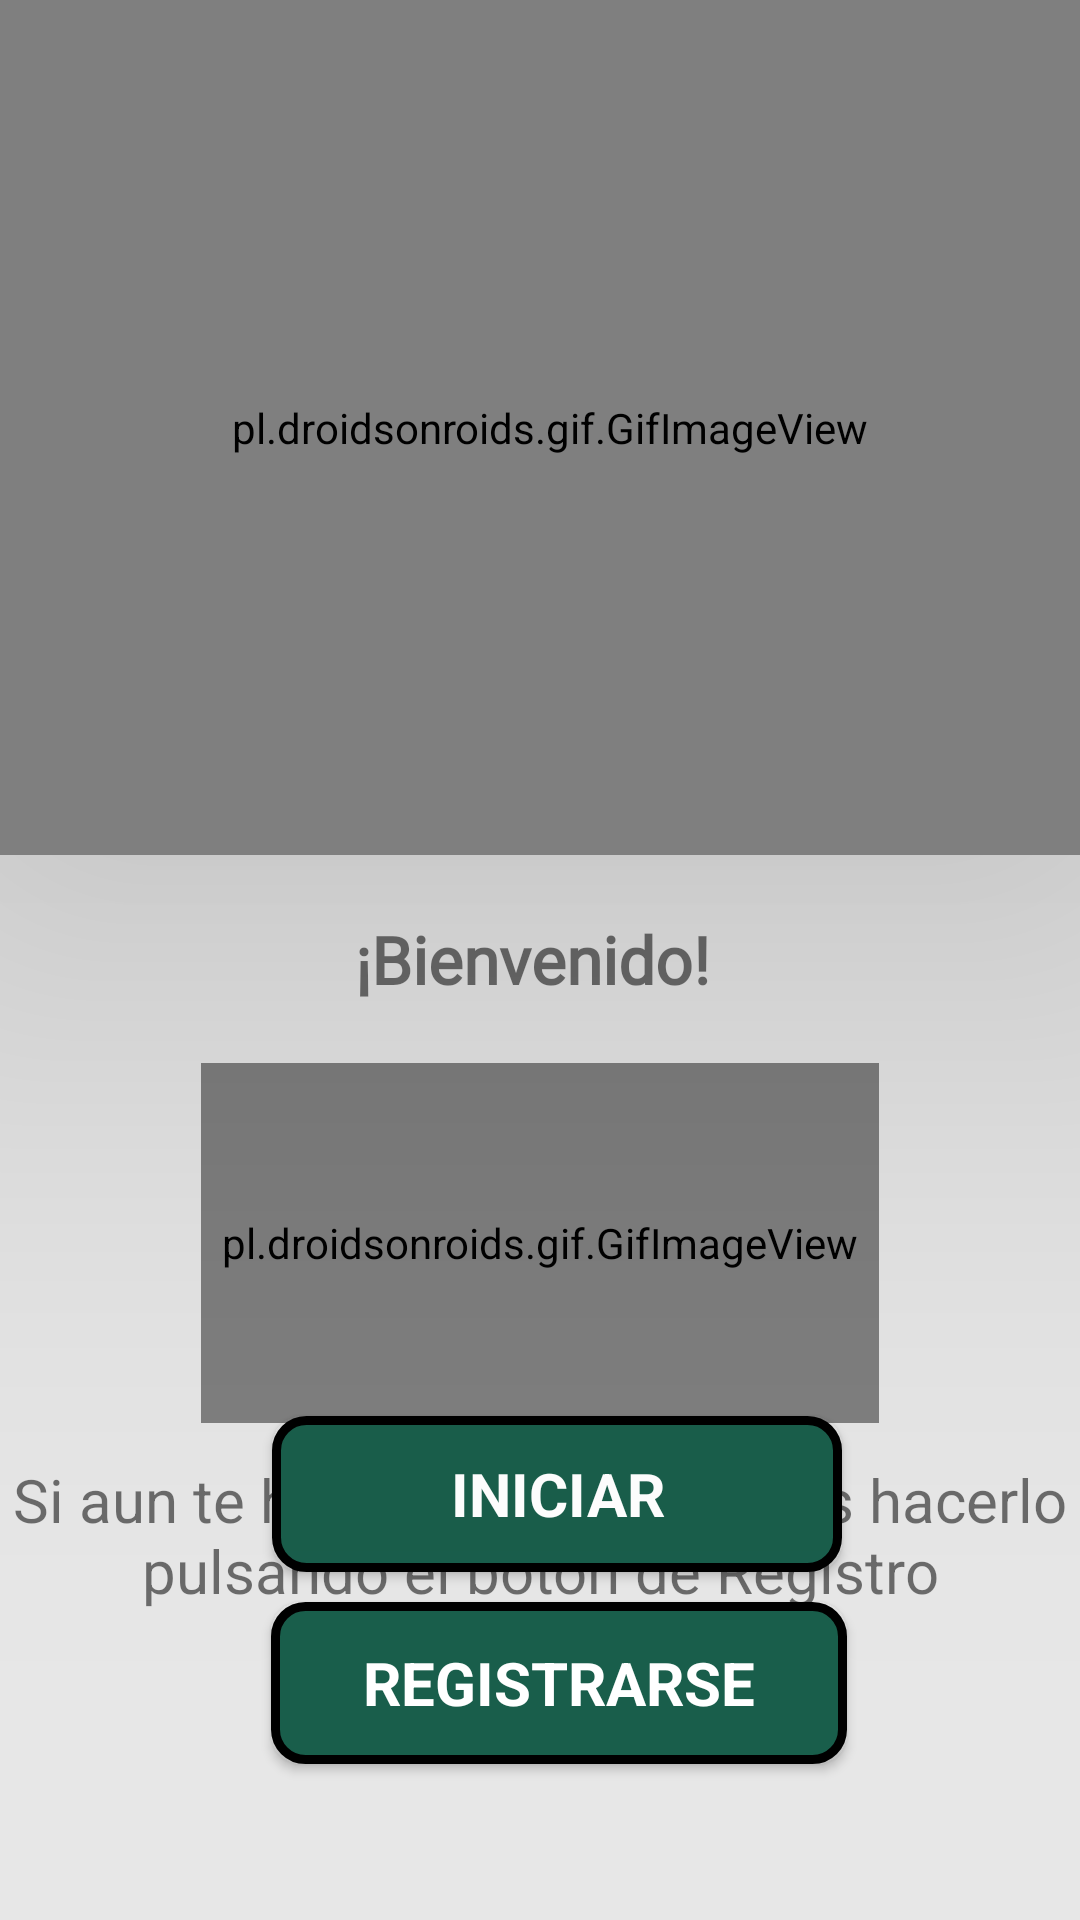

Write the Android layout XML for this screen, with the resource values it uses.
<!-- AndroidManifest.xml: application theme Theme.Proyecto_Examen_Complexivo.NoActionBar -->
<!-- res/layout/activity_pantalla_inicio.xml -->
<?xml version="1.0" encoding="utf-8"?>
<androidx.constraintlayout.widget.ConstraintLayout
        xmlns:android="http://schemas.android.com/apk/res/android"
        xmlns:tools="http://schemas.android.com/tools"
        xmlns:app="http://schemas.android.com/apk/res-auto"
        android:layout_width="match_parent"
        android:layout_height="match_parent"
        tools:context=".PantallaInicio" android:background="@color/blaco_arena">

    <androidx.cardview.widget.CardView
            android:layout_width="409dp"
            android:layout_height="285dp" app:layout_constraintTop_toTopOf="parent"
            app:layout_constraintEnd_toEndOf="parent" app:layout_constraintStart_toStartOf="parent"
            android:background="@drawable/gradient_color" app:cardElevation="100dp" android:id="@+id/cardView6">
        <pl.droidsonroids.gif.GifImageView android:layout_width="409dp" android:layout_height="match_parent"
                                           android:layout_marginTop="0dp"
                                           android:src="@drawable/gif_presentacion_inicial"
                                           android:layout_marginStart="3dp"
                                           android:background="@drawable/gradient_color"/>
    </androidx.cardview.widget.CardView>

    <TextView
            android:text="¡Bienvenido! "
            android:layout_width="wrap_content"
            android:layout_height="wrap_content" android:id="@+id/textView6"
            app:layout_constraintTop_toBottomOf="@+id/cardView6"
            android:layout_marginTop="20dp" app:layout_constraintStart_toStartOf="parent"
            app:layout_constraintEnd_toEndOf="parent" android:textSize="22sp" android:textStyle="bold"
            android:fontFamily="@font/allerta" android:textAlignment="center"/>

    <pl.droidsonroids.gif.GifImageView
            android:scaleType="centerCrop"
            android:layout_width="226dp"
            android:layout_height="120dp"
            android:src="@drawable/logo_2"
            app:layout_constraintTop_toBottomOf="@+id/textView6"
            android:layout_marginTop="20dp"
            app:layout_constraintStart_toStartOf="parent" app:layout_constraintEnd_toEndOf="parent"
            android:id="@+id/gifImageView"/>
    <TextView
            android:text="Si aun te has registrado puedes hacerlo pulsando el boton de Registro"
            android:layout_width="wrap_content"
            android:layout_height="wrap_content" android:id="@+id/textView7"
            app:layout_constraintStart_toStartOf="parent"
            app:layout_constraintEnd_toEndOf="parent"
            app:layout_constraintHorizontal_bias="0.0" android:textAlignment="center" android:textSize="20sp"
            app:layout_constraintTop_toBottomOf="@+id/gifImageView" android:layout_marginTop="12dp"/>
    <Button
            android:background="@drawable/borde_redondo"
            android:text="Registrarse"
            android:layout_width="192dp"
            android:layout_height="54dp" android:id="@+id/btnSignUp"
            app:layout_constraintStart_toStartOf="parent"
            app:layout_constraintEnd_toEndOf="parent"
            app:layout_constraintHorizontal_bias="0.538" android:textSize="20sp" android:textStyle="bold"
            app:layout_constraintBottom_toBottomOf="parent" android:layout_marginBottom="52dp"
            app:layout_constraintTop_toBottomOf="@+id/btnSignIn" app:layout_constraintVertical_bias="1.0"
            android:textColor="@color/white" android:fontFamily="sans-serif"/>
    <Button

            android:background="@drawable/borde_redondo"
            android:text="Iniciar"
            android:layout_width="190dp"
            android:layout_height="52dp" android:id="@+id/btnSignIn"
            app:layout_constraintStart_toStartOf="parent" app:layout_constraintEnd_toEndOf="parent"
            app:layout_constraintBottom_toBottomOf="parent"
            android:textSize="20sp" android:textStyle="bold"
            android:textColor="@color/white"
            android:fontFamily="sans-serif"
            app:layout_constraintHorizontal_bias="0.533" android:layout_marginBottom="116dp"
            android:includeFontPadding="true"/>

</androidx.constraintlayout.widget.ConstraintLayout>
<!-- resources referenced by this layout -->
<resources>
  <color name="blaco_arena">#E7E7E7</color>
  <color name="white">#FFFFFFFF</color>
  <!-- drawable borde_redondo (drawable) -->
  <?xml version="1.0" encoding="utf-8"?>
  <shape xmlns:android="http://schemas.android.com/apk/res/android" android:shape="rectangle">
      <solid android:color="@color/verde_odiseum"/>
  
      <stroke android:width="3dp"
           />
  
      <padding android:left="1dp"
               android:top="1dp"
               android:right="1dp"
               android:bottom="1dp"/>
  
      <corners android:radius="30px"/>
  </shape>
  <!-- drawable gradient_color (drawable) -->
  <?xml version="1.0" encoding="utf-8"?>
  <shape xmlns:android="http://schemas.android.com/apk/res/android">
  
      <gradient
          android:angle="180"
          android:centerColor="#1958B6"
          android:endColor="#0E309A"
          android:startColor="#247CD0"
      />
  
  </shape>
  <!-- drawable logo_2: png bitmap (drawable-v24, 111665 bytes) -->
  <style name="Theme.Proyecto_Examen_Complexivo.NoActionBar">
          <item name="windowActionBar">false</item>
          <item name="windowNoTitle">true</item>
      </style>
  <color name="verde_odiseum">#195e4b</color>
</resources>
